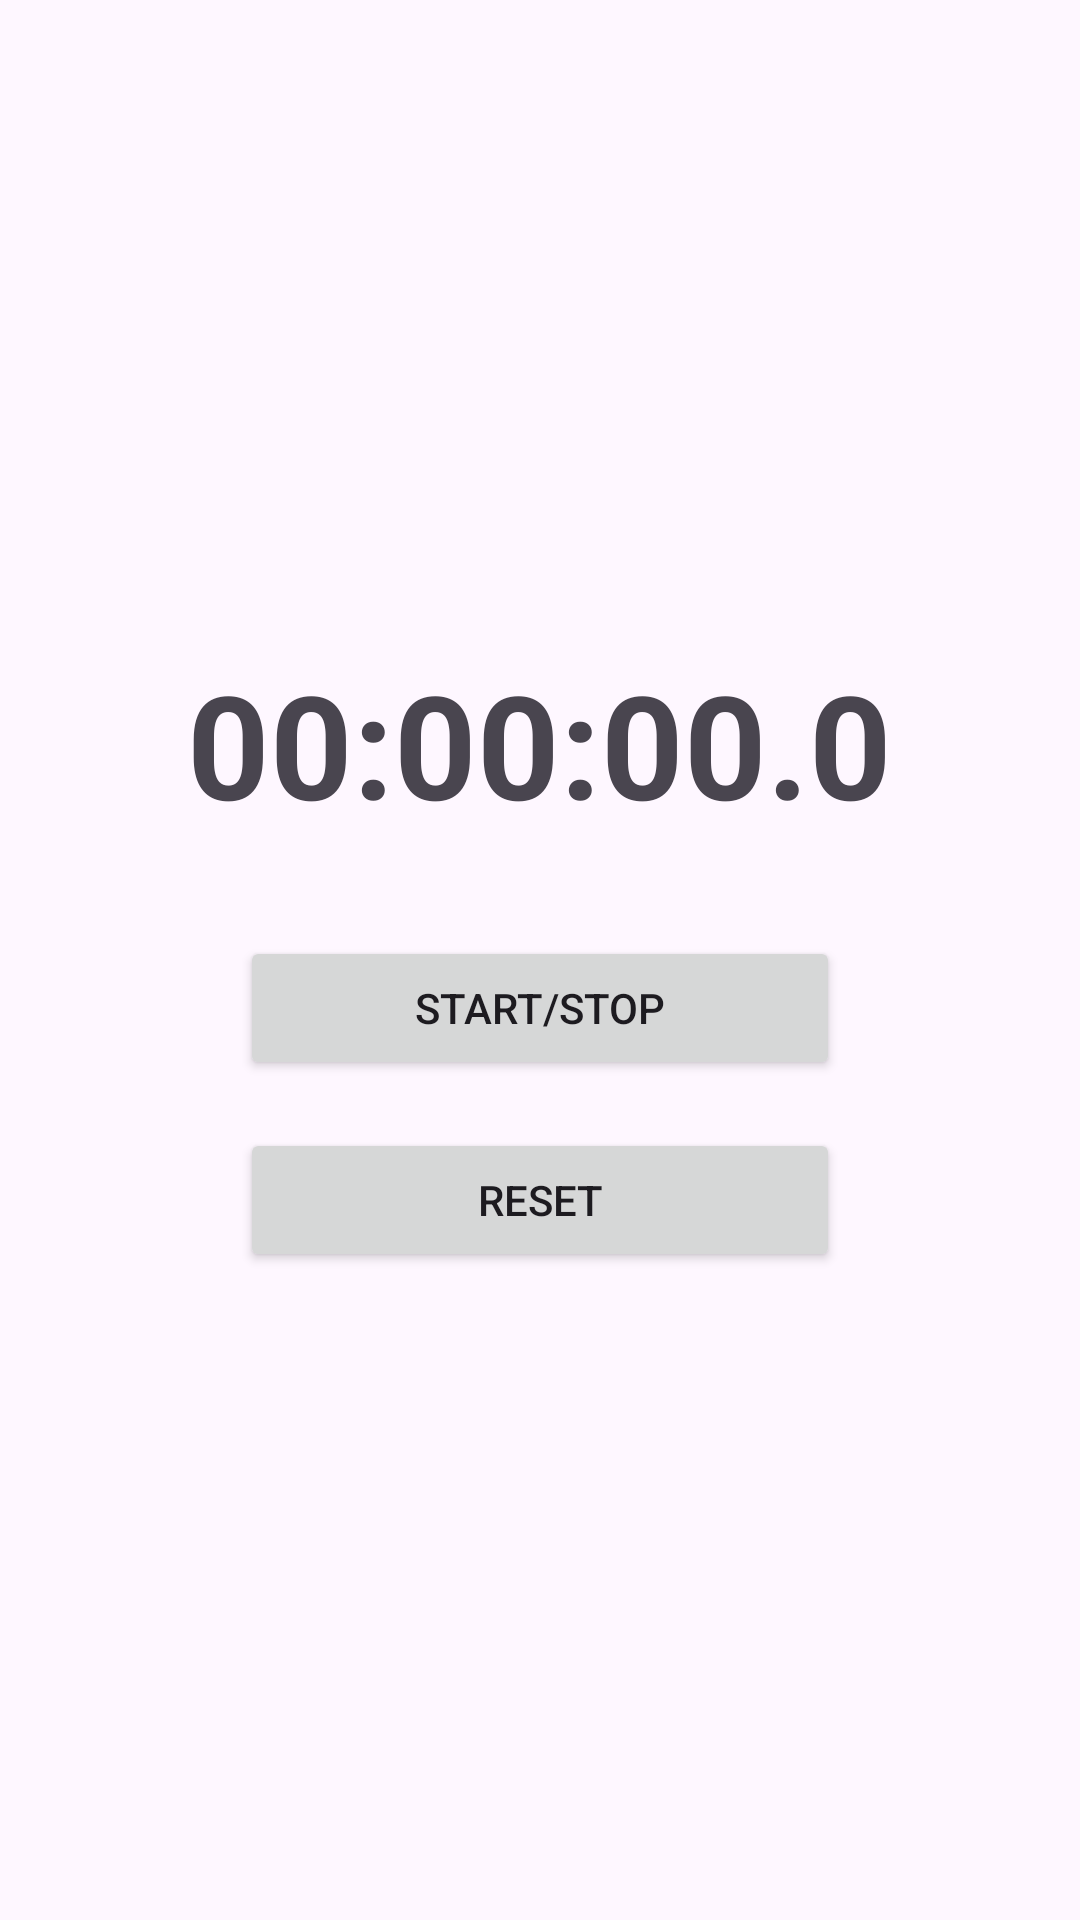

Layout XML and referenced resources for this Android screen:
<!-- AndroidManifest.xml: application theme Theme.WhackMole -->
<!-- res/layout/activity_stopwatch.xml -->
<?xml version="1.0" encoding="utf-8"?>
<LinearLayout xmlns:android="http://schemas.android.com/apk/res/android"
    android:layout_width="match_parent"
    android:layout_height="match_parent"
    android:orientation="vertical"
    android:gravity="center"
    android:padding="16dp">

    
    <TextView
        android:id="@+id/tvTime"
        android:layout_width="wrap_content"
        android:layout_height="wrap_content"
        android:text="00:00:00.0"
        android:textSize="48sp"
        android:textStyle="bold"
        android:layout_marginBottom="32dp"/>

    
    <Button
        android:id="@+id/btnStartStop"
        android:layout_width="200dp"
        android:layout_height="wrap_content"
        android:text="Start/Stop"
        android:layout_marginBottom="16dp"/>

    
    <Button
        android:id="@+id/btnReset"
        android:layout_width="200dp"
        android:layout_height="wrap_content"
        android:text="Reset"/>

</LinearLayout>
<!-- resources referenced by this layout -->
<resources>
  <style name="Theme.WhackMole" parent="Base.Theme.WhackMole" />
  <style name="Base.Theme.WhackMole" parent="Theme.Material3.DayNight.NoActionBar">
          
          
      </style>
</resources>
